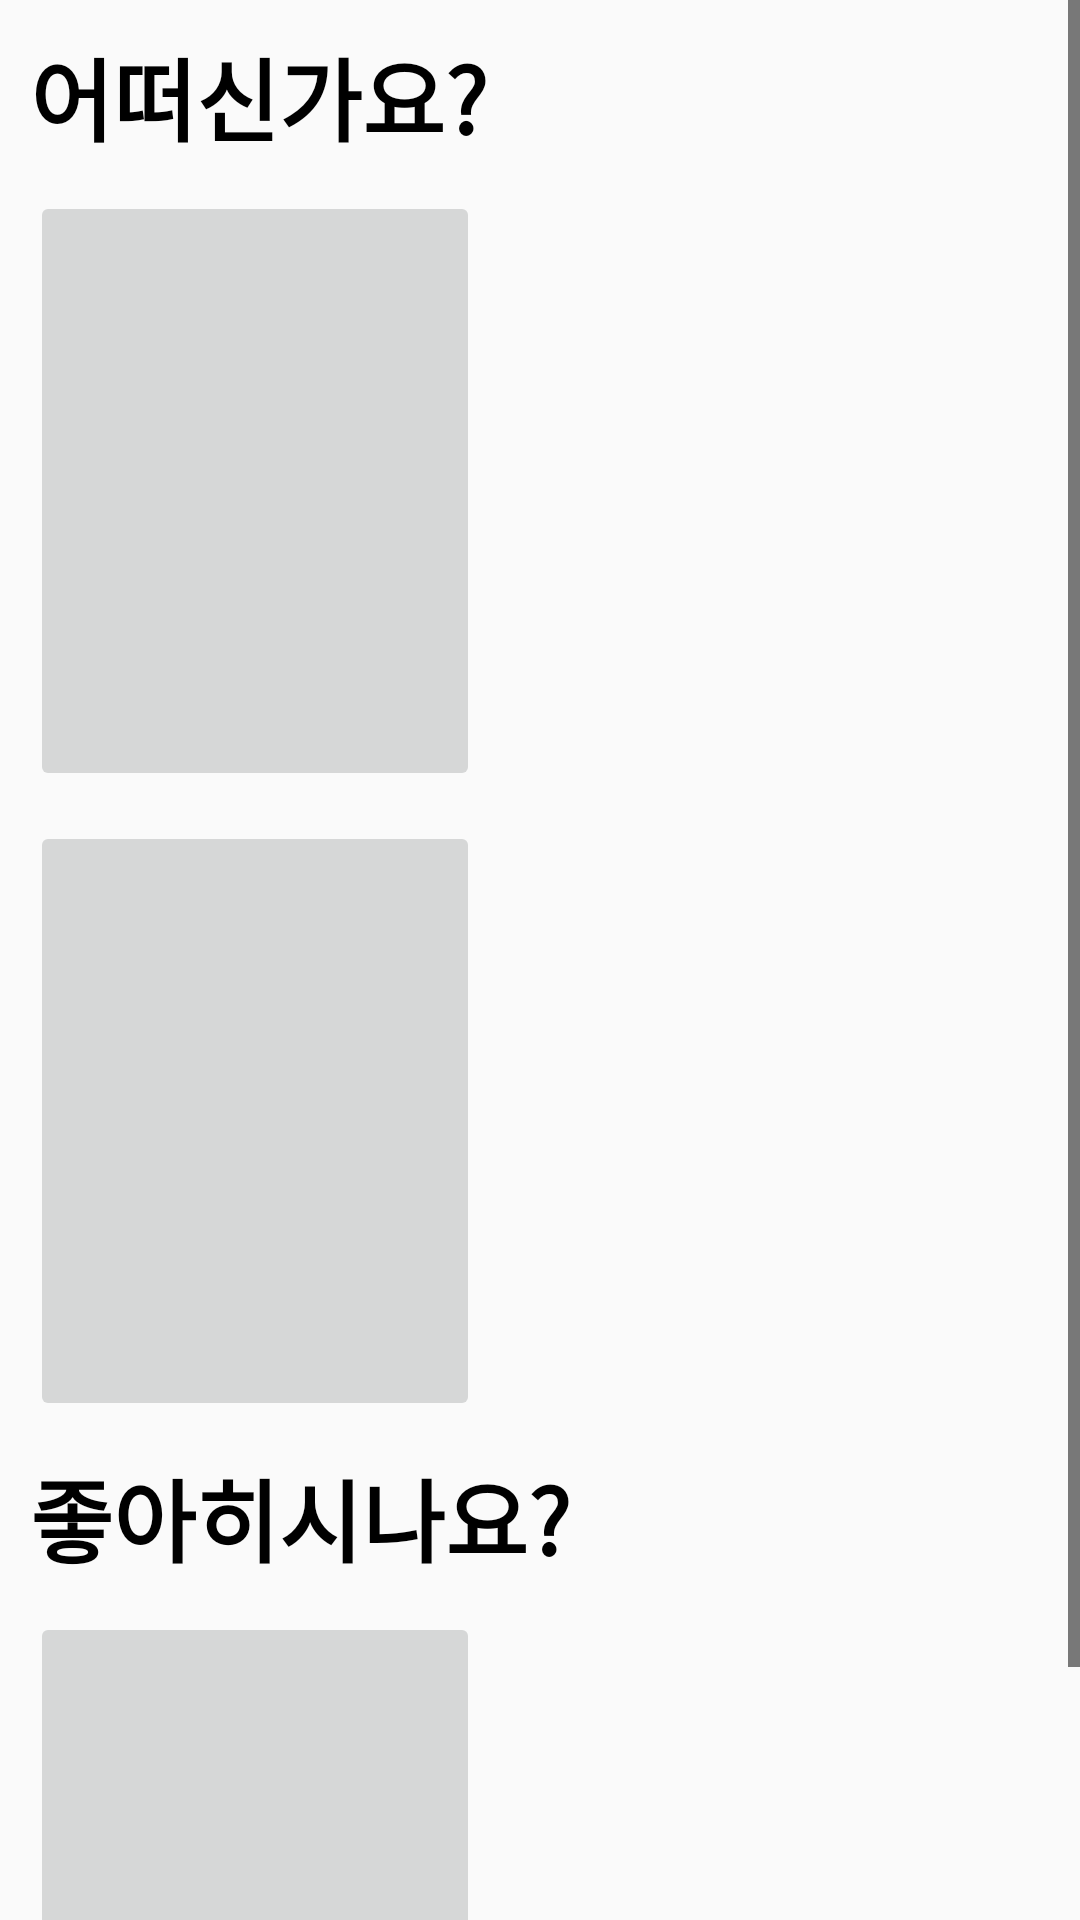

This screen was rendered from an Android layout file. Write that file and the resources it references.
<!-- AndroidManifest.xml: application theme AppTheme -->
<!-- res/layout/recommendation.xml -->
<?xml version="1.0" encoding="utf-8"?>
<androidx.constraintlayout.widget.ConstraintLayout xmlns:android="http://schemas.android.com/apk/res/android"
    xmlns:app="http://schemas.android.com/apk/res-auto"
    android:layout_width="match_parent"
    android:layout_height="match_parent">

    <ScrollView
        android:layout_width="match_parent"
        android:layout_height="wrap_content"
        app:layout_constraintLeft_toLeftOf="parent"
        app:layout_constraintTop_toTopOf="parent">

        <androidx.constraintlayout.widget.ConstraintLayout
            android:layout_width="match_parent"
            android:layout_height="match_parent">

            <TextView
                android:id="@+id/tvRecom1"
                android:layout_width="match_parent"
                android:layout_height="wrap_content"
                android:layout_margin="10dp"
                android:text="어떠신가요?"
                android:textSize="30sp"
                android:textStyle="bold"
                app:layout_constraintLeft_toLeftOf="parent"
                app:layout_constraintTop_toTopOf="parent" />

            <ImageButton
                android:id="@+id/ibRecom1_1"
                android:layout_width="150dp"
                android:layout_height="200dp"
                android:layout_margin="10dp"
                android:scaleType="fitXY"
                app:layout_constraintLeft_toLeftOf="parent"
                app:layout_constraintTop_toBottomOf="@+id/tvRecom1" />

            <TextView
                android:id="@+id/tvRecom1_1"
                android:layout_width="230dp"
                android:layout_height="200dp"
                android:layout_margin="10dp"
                android:text=""
                app:layout_constraintLeft_toRightOf="@+id/ibRecom1_1"
                app:layout_constraintTop_toBottomOf="@+id/tvRecom1" />

            <ImageButton
                android:id="@+id/ibRecom1_2"
                android:layout_width="150dp"
                android:layout_height="200dp"
                android:layout_margin="10dp"
                android:scaleType="fitXY"
                app:layout_constraintLeft_toLeftOf="parent"
                app:layout_constraintTop_toBottomOf="@+id/ibRecom1_1" />

            <TextView
                android:id="@+id/tvRecom1_2"
                android:layout_width="230dp"
                android:layout_height="200dp"
                android:layout_margin="10dp"
                android:text=""
                app:layout_constraintLeft_toRightOf="@+id/ibRecom1_2"
                app:layout_constraintTop_toBottomOf="@+id/tvRecom1_1" />

            <TextView
                android:id="@+id/tvRecom2"
                android:layout_width="match_parent"
                android:layout_height="wrap_content"
                android:layout_margin="10dp"
                android:text="좋아히시나요?"
                android:textSize="30sp"
                android:textStyle="bold"
                app:layout_constraintLeft_toLeftOf="parent"
                app:layout_constraintTop_toBottomOf="@+id/ibRecom1_2" />

            <ImageButton
                android:id="@+id/ibRecom2_1"
                android:layout_width="150dp"
                android:layout_height="200dp"
                android:layout_margin="10dp"
                android:scaleType="fitXY"
                app:layout_constraintLeft_toLeftOf="parent"
                app:layout_constraintTop_toBottomOf="@+id/tvRecom2" />

            <TextView
                android:id="@+id/tvRecom2_1"
                android:layout_width="230dp"
                android:layout_height="200dp"
                android:layout_margin="10dp"
                android:text=""
                app:layout_constraintLeft_toRightOf="@+id/ibRecom2_1"
                app:layout_constraintTop_toBottomOf="@+id/tvRecom2" />

        </androidx.constraintlayout.widget.ConstraintLayout>

    </ScrollView>

</androidx.constraintlayout.widget.ConstraintLayout>
<!-- resources referenced by this layout -->
<resources>
  <style name="AppTheme" parent="Theme.AppCompat.Light.NoActionBar">
          
          <item name="colorPrimary">@color/colorPrimary</item>
          <item name="colorPrimaryDark">@color/colorPrimaryDark</item>
          <item name="colorAccent">@color/colorAccent</item>
          <item name="windowActionBar">false</item>
          <item name="windowNoTitle">true</item>
          <item name="colorControlNormal">#000000</item>
          <item name="android:textColor">#000000</item>
      </style>
  <color name="colorPrimary">#6200EE</color>
  <color name="colorPrimaryDark">#3700B3</color>
  <color name="colorAccent">#03DAC5</color>
</resources>
